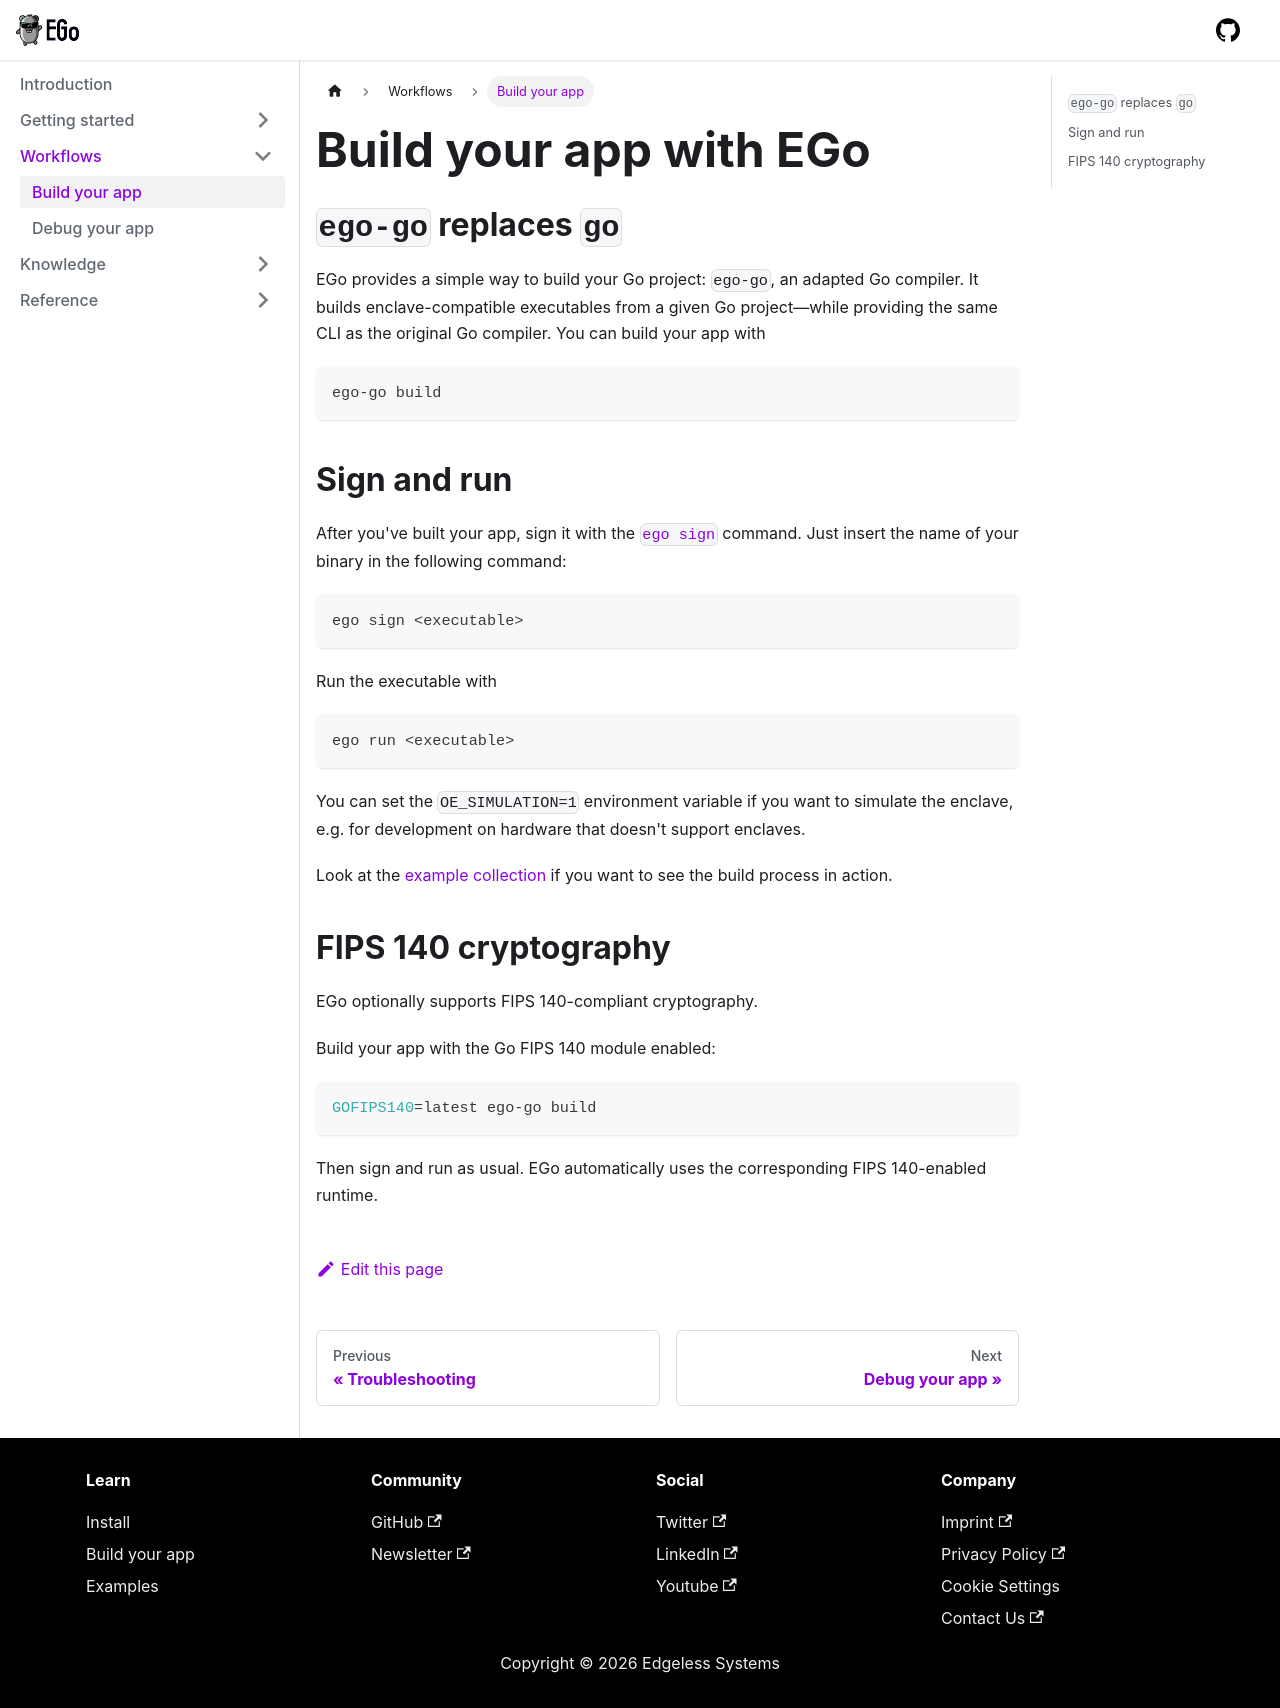

repository: edgelesssys/ego · page: workflows/build.html · generator: docusaurus

# Build your app with EGo

## `ego-go` replaces `go`

EGo provides a simple way to build your Go project: `ego-go`, an adapted Go compiler. It builds enclave-compatible executables from a given Go project—while providing the same CLI as the original Go compiler. You can build your app with

```bash
ego-go build
```

## Sign and run

After you've built your app, sign it with the [`ego sign`](../reference/cli.md#ego-sign) command. Just insert the name of your binary in the following command:

```bash
ego sign <executable>
```

Run the executable with

```bash
ego run <executable>
```

You can set the `OE_SIMULATION=1` environment variable if you want to simulate the enclave, e.g. for development on hardware that doesn't support enclaves.

Look at the [example collection](../getting-started/examples.md) if you want to see the build process in action.

## FIPS 140 cryptography

EGo optionally supports FIPS 140-compliant cryptography.

Build your app with the Go FIPS 140 module enabled:

```bash
GOFIPS140=latest ego-go build
```

Then sign and run as usual.
EGo automatically uses the corresponding FIPS 140-enabled runtime.
